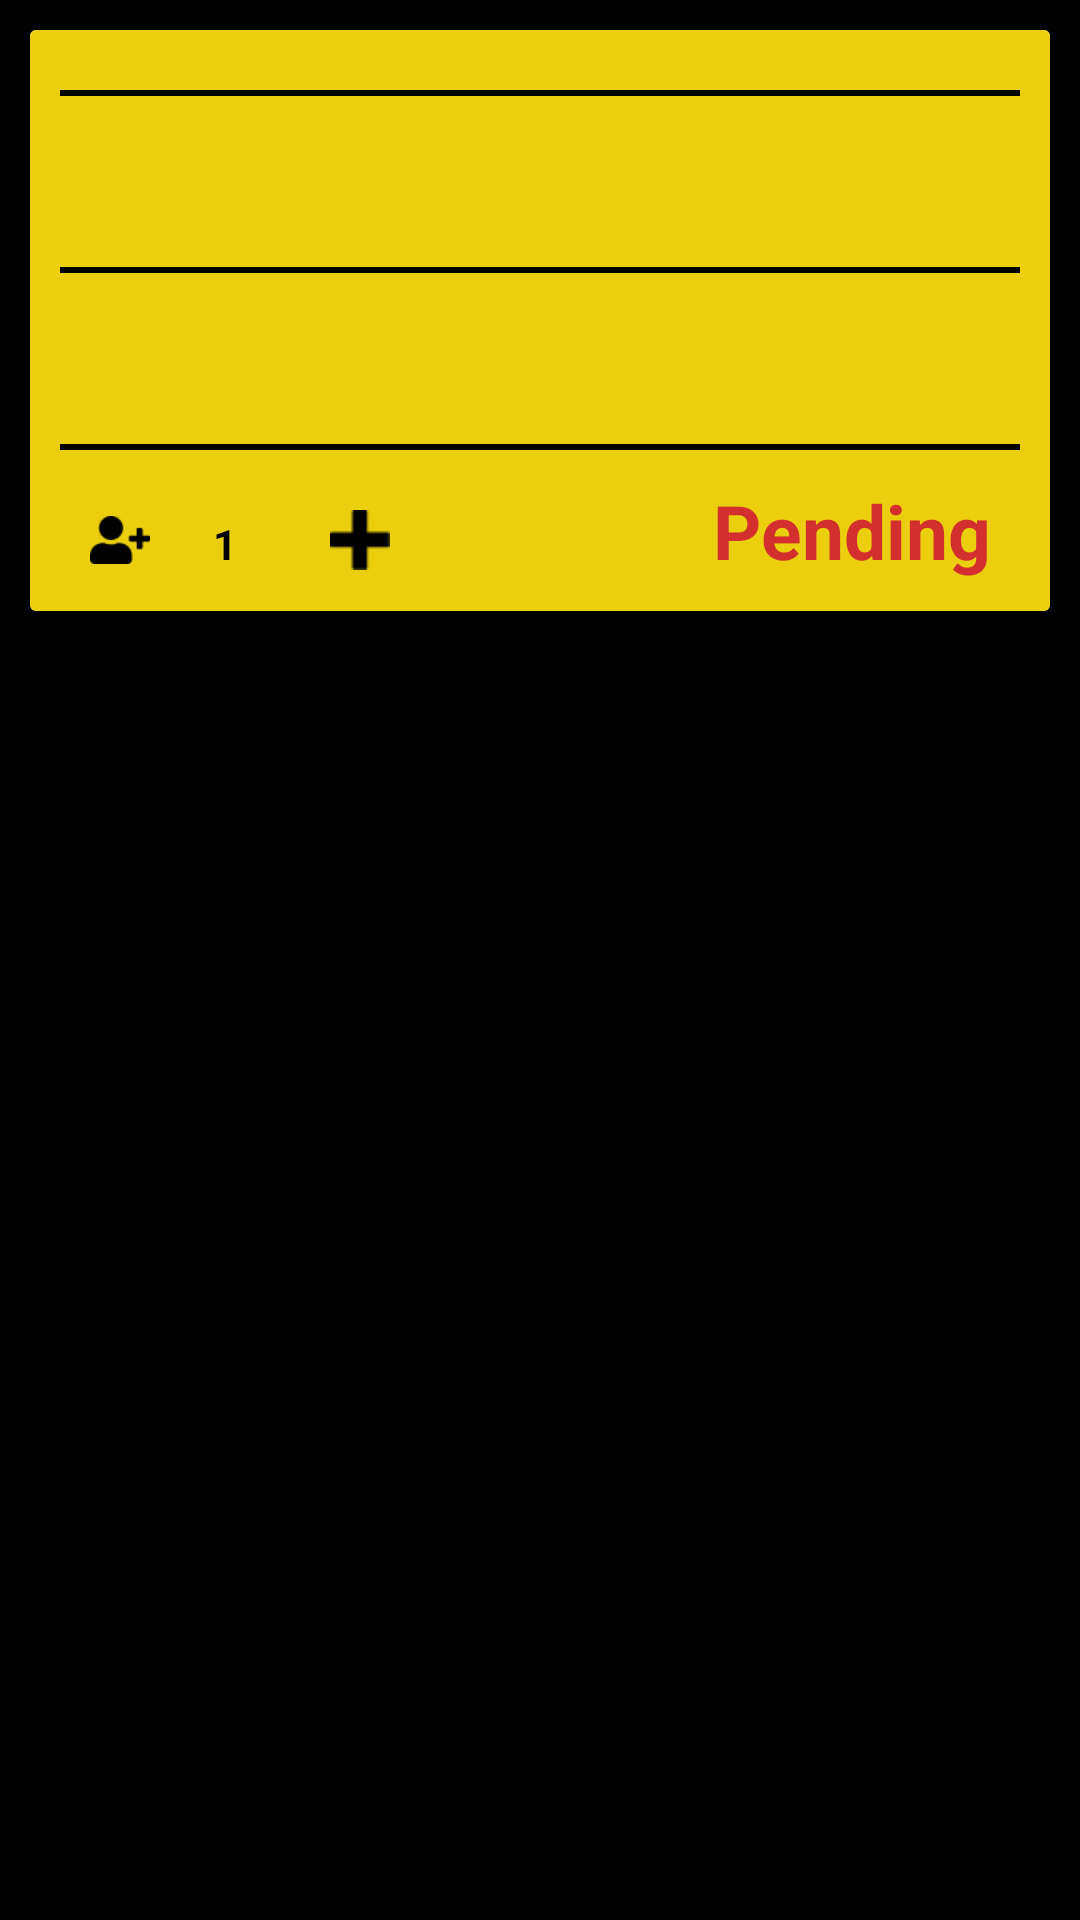

Reconstruct the res/layout file that produces this screen, plus the resources it refers to.
<!-- AndroidManifest.xml: application theme Theme.Road_naksha -->
<!-- res/layout/feed_upload_activity.xml -->
<?xml version="1.0" encoding="utf-8"?>

<RelativeLayout
    xmlns:android="http://schemas.android.com/apk/res/android"
    xmlns:tools="http://schemas.android.com/tools"
    android:layout_width="match_parent"
    android:layout_height="wrap_content"
    android:background="@color/black">
    <androidx.cardview.widget.CardView
        android:layout_width="match_parent"
        android:layout_margin="10dp"
        android:layout_height="wrap_content"
        android:background="#EBCE0E">
        <LinearLayout
            android:layout_width="match_parent"
            android:layout_height="match_parent"
            android:orientation="vertical"
            android:background="#EBCE0E">

            <ImageView
                android:layout_width="match_parent"
                android:layout_height="wrap_content"
                android:id="@+id/checkText"
                android:gravity="center"
                android:layout_margin="10dp"
                tools:ignore="ContentDescription" />

            <View
                android:layout_width="match_parent"
                android:layout_height="2dp"
                android:layout_marginEnd="10dp"
                android:layout_marginStart="10dp"
                android:background="@drawable/line" />

            <TextView
                android:layout_width="match_parent"
                android:layout_height="wrap_content"
                android:id="@+id/ComplaintTxt"
                android:textSize="20sp"
                android:paddingLeft="20dp"
                android:textColor="@color/black"
                android:gravity="left"
                android:backgroundTint="@color/black"
                android:layout_margin="15dp"
                tools:ignore="RtlHardcoded,RtlSymmetry" />

            <View
                android:layout_width="match_parent"
                android:layout_height="2dp"
                android:layout_marginEnd="10dp"
                android:layout_marginStart="10dp"
                android:background="@drawable/line" />

            <TextView
                android:layout_width="match_parent"
                android:layout_height="wrap_content"
                android:id="@+id/roadName"
                android:textSize="20sp"
                android:paddingStart="20dp"
                android:textColor="@color/black"
                android:gravity="left"
                android:backgroundTint="@color/black"
                android:layout_margin="15dp"
                tools:ignore="RtlHardcoded,RtlSymmetry" />

            <View
                android:layout_width="match_parent"
                android:layout_height="2dp"
                android:layout_marginEnd="10dp"
                android:layout_marginStart="10dp"
                android:background="@drawable/line" />

            <LinearLayout
                android:layout_width="match_parent"
                android:layout_height="match_parent"
                android:orientation="horizontal"
                android:layout_margin="10dp"
                android:paddingHorizontal="10dp"
                android:background="#EBCE0E">
                <ImageView
                    android:layout_width="20dp"
                    android:layout_height="20dp"
                    android:layout_marginTop="10dp"
                    android:src="@drawable/user1"
                    tools:ignore="ContentDescription" />
                <TextView
                    android:layout_width="50dp"
                    android:gravity="center"
                    android:layout_height="20dp"
                    android:text="1"
                    android:id="@+id/priorityCount"
                    android:textColor="@color/black"
                    android:textStyle="bold" />
                <ImageView
                    android:layout_marginTop="10dp"
                    android:layout_width="20dp"
                    android:layout_height="20dp"
                    android:background="@drawable/plus3"
                    android:layout_marginStart="10dp"
                    android:id="@+id/count"
                    tools:ignore="ContentDescription" />
                <TextView
                    android:layout_width="match_parent"
                    android:layout_height="wrap_content"
                    android:textAlignment="viewEnd"
                    android:text="Pending"
                    android:textSize="25sp"
                    android:textStyle="bold"
                    android:id="@+id/status"
                    android:textColor="#D32F2F"/>
            </LinearLayout>




        </LinearLayout>
    </androidx.cardview.widget.CardView>




</RelativeLayout>
<!-- resources referenced by this layout -->
<resources>
  <color name="black">#FF000000</color>
  <!-- drawable line (drawable) -->
  <?xml version="1.0" encoding="utf-8"?>
  
  <shape xmlns:android="http://schemas.android.com/apk/res/android">
  
      <solid android:color="@color/black"/>
  </shape>
  <!-- drawable plus3: png bitmap (drawable, 254 bytes) -->
  <!-- drawable user1: png bitmap (drawable, 645 bytes) -->
  <style name="Theme.Road_naksha" parent="Theme.MaterialComponents.DayNight.DarkActionBar">
          
          <item name="colorPrimary">@color/purple_500</item>
          <item name="colorPrimaryVariant">@color/purple_700</item>
          <item name="colorOnPrimary">@color/white</item>
          
          <item name="colorSecondary">@color/teal_200</item>
          <item name="colorSecondaryVariant">@color/teal_700</item>
          <item name="colorOnSecondary">@color/black</item>
          
          <item name="android:statusBarColor" tools:targetApi="l">?attr/colorPrimaryVariant</item>
          
      </style>
  <color name="purple_500">#FF000000</color>
  <color name="purple_700">#FF000000</color>
  <color name="white">#FFFFFFFF</color>
  <color name="teal_200">#FF03DAC5</color>
  <color name="teal_700">#FF018786</color>
</resources>
